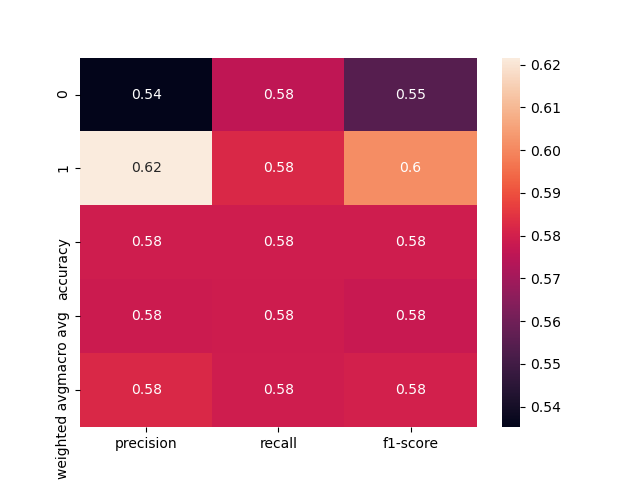

Data behind this chart, as committed beside it:
, precision, recall, f1-score, support
0, 0.5352, 0.5758, 0.5547, 66.0
1, 0.6216, 0.5823, 0.6013, 79.0
accuracy, 0.5793, 0.5793, 0.5793, 0.5793
macro avg, 0.5784, 0.579, 0.578, 145.0
weighted avg, 0.5823, 0.5793, 0.5801, 145.0
